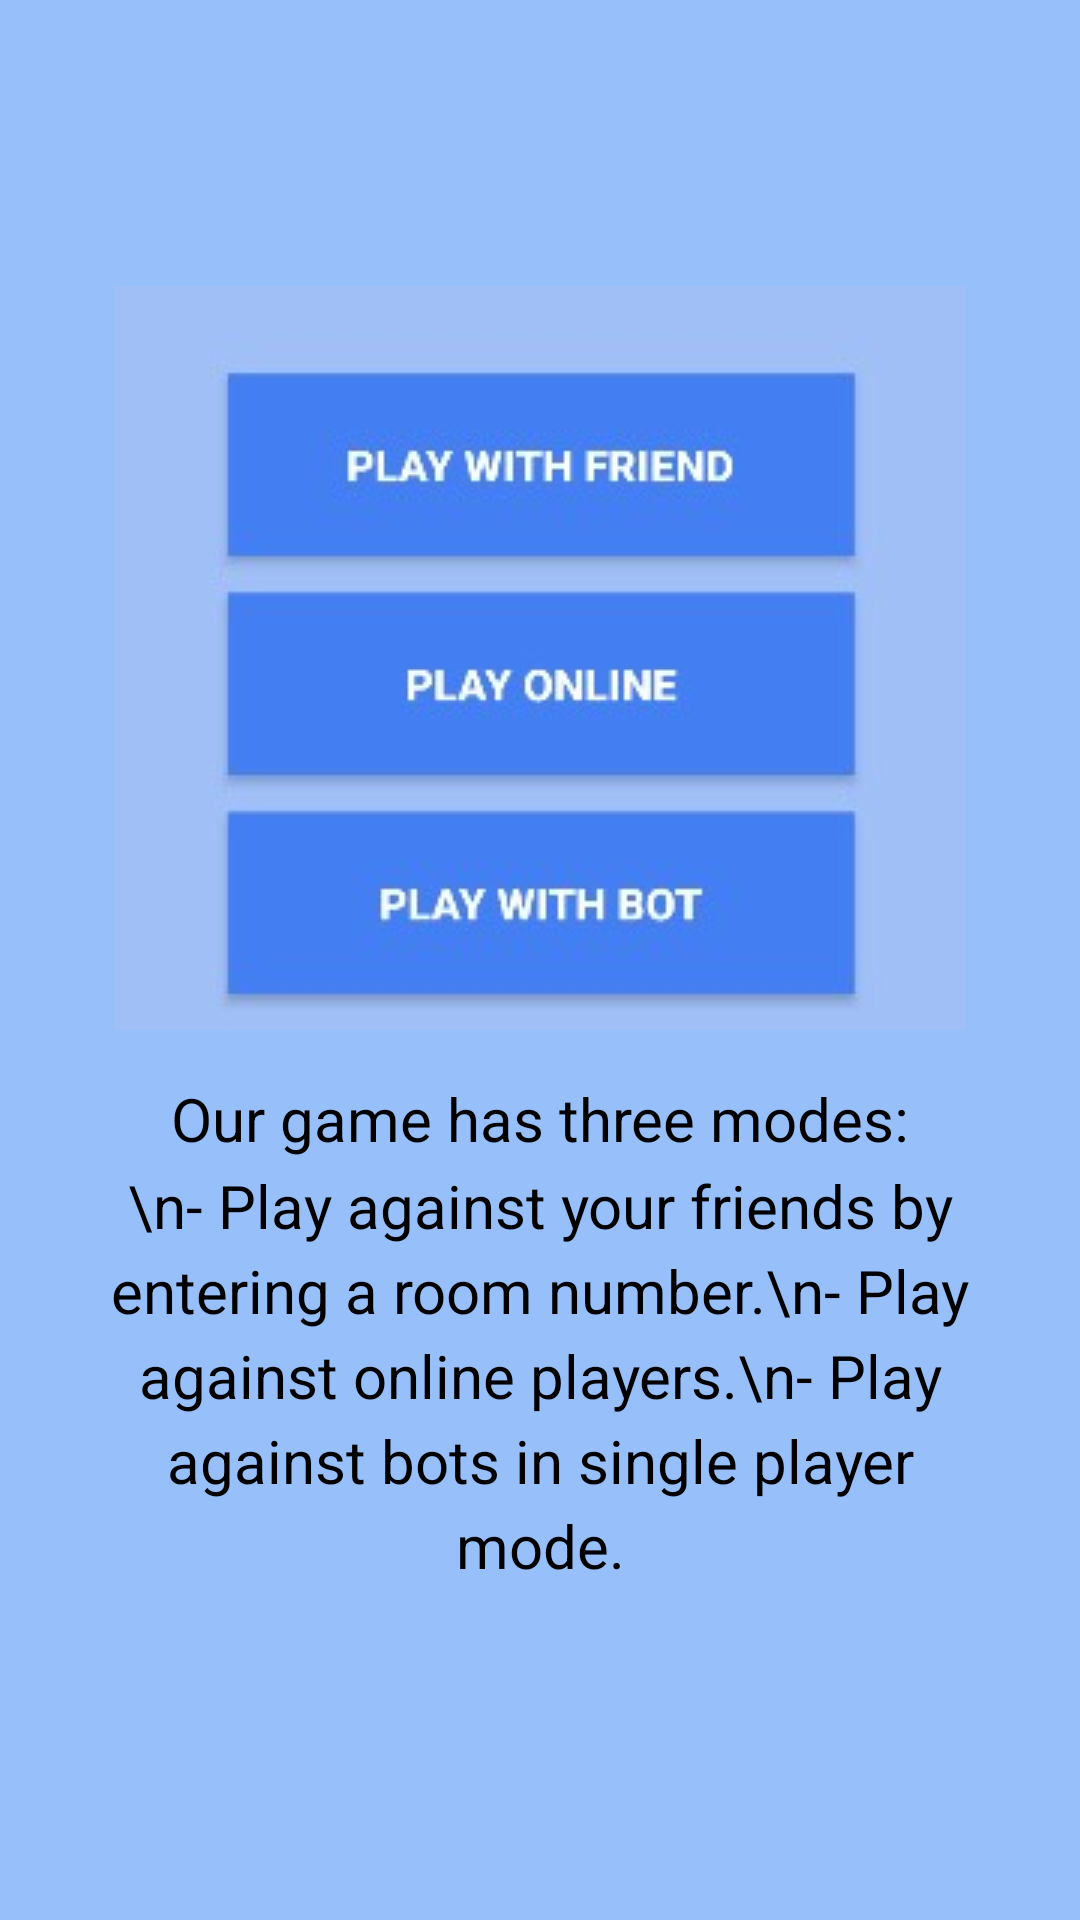

Reconstruct the res/layout file that produces this screen, plus the resources it refers to.
<!-- AndroidManifest.xml: application theme Theme.FinalProjectGroup11 -->
<!-- res/layout/tutorial_slide_2.xml -->
<LinearLayout xmlns:android="http://schemas.android.com/apk/res/android"
    android:layout_width="match_parent"
    android:layout_height="match_parent"
    android:orientation="vertical"
    android:gravity="center"
    android:padding="16dp"
    android:background="#97C0FB" >

    <ImageView
        android:layout_width="wrap_content"
        android:layout_height="wrap_content"
        android:src="@drawable/tutorial_step_2"
        android:contentDescription="Tutorial Step Image" />

    <TextView
        android:layout_width="match_parent"
        android:layout_height="wrap_content"
        android:text="Our game has three modes:\n- Play against your friends by entering a room number.\n- Play against online players.\n- Play against bots in single player mode."
        android:textSize="20sp"
        android:textColor="@android:color/black"
        android:gravity="center"
        android:paddingTop="24dp"
        android:lineSpacingMultiplier="1.2"
        android:paddingLeft="10dp"
        android:paddingRight="10dp"
        android:textAlignment="center"
        android:padding="16dp"/>

</LinearLayout>
<!-- resources referenced by this layout -->
<resources>
  <!-- drawable tutorial_step_2: jpg bitmap (drawable, 15532 bytes) -->
  <style name="Theme.FinalProjectGroup11" parent="Theme.AppCompat.Light.NoActionBar">
          <item name="colorAccent">@color/custom_accent_color</item>
  
      </style>
  <color name="custom_accent_color">#335A9E</color>
</resources>
